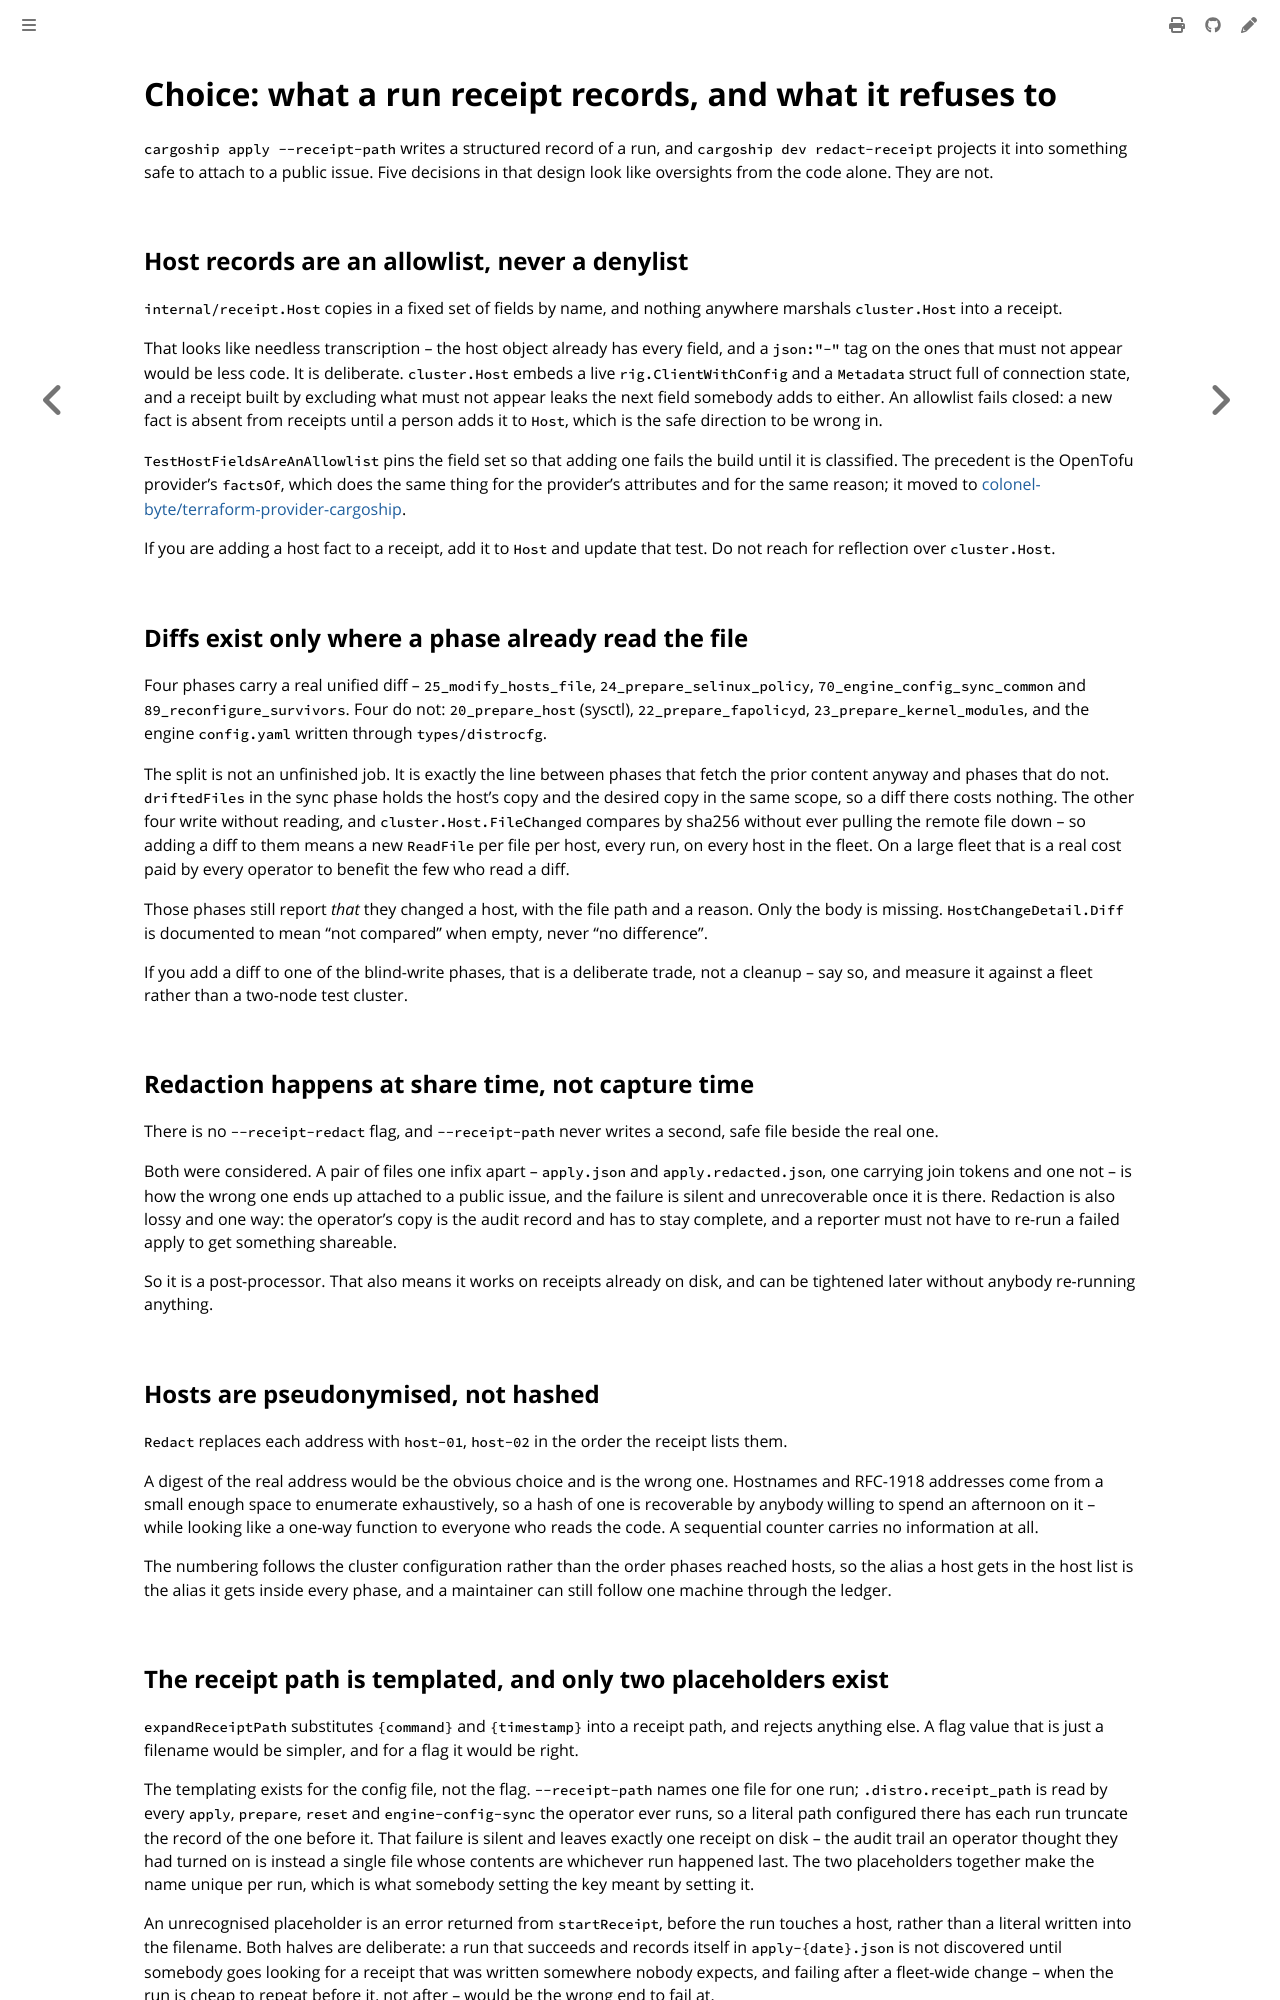

repository: colonel-byte/cargoship · page: agent/choice-run-receipts.html · generator: mdbook

# Choice: what a run receipt records, and what it refuses to

`cargoship apply --receipt-path` writes a structured record of a run, and `cargoship dev redact-receipt` projects it into something safe to attach to a public issue. Five decisions in that design look like oversights from the code alone. They are not.

## Host records are an allowlist, never a denylist

`internal/receipt.Host` copies in a fixed set of fields by name, and nothing anywhere marshals `cluster.Host` into a receipt.

That looks like needless transcription -- the host object already has every field, and a `json:"-"` tag on the ones that must not appear would be less code. It is deliberate. `cluster.Host` embeds a live `rig.ClientWithConfig` and a `Metadata` struct full of connection state, and a receipt built by excluding what must not appear leaks the next field somebody adds to either. An allowlist fails closed: a new fact is absent from receipts until a person adds it to `Host`, which is the safe direction to be wrong in.

`TestHostFieldsAreAnAllowlist` pins the field set so that adding one fails the build until it is classified. The precedent is the OpenTofu provider's `factsOf`, which does the same thing for the provider's attributes and for the same reason; it moved to [colonel-byte/terraform-provider-cargoship](https://github.com/colonel-byte/terraform-provider-cargoship).

If you are adding a host fact to a receipt, add it to `Host` and update that test. Do not reach for reflection over `cluster.Host`.

## Diffs exist only where a phase already read the file

Four phases carry a real unified diff -- `25_modify_hosts_file`, `24_prepare_selinux_policy`, `70_engine_config_sync_common` and `89_reconfigure_survivors`. Four do not: `20_prepare_host` (sysctl), `22_prepare_fapolicyd`, `23_prepare_kernel_modules`, and the engine `config.yaml` written through `types/distrocfg`.

The split is not an unfinished job. It is exactly the line between phases that fetch the prior content anyway and phases that do not. `driftedFiles` in the sync phase holds the host's copy and the desired copy in the same scope, so a diff there costs nothing. The other four write without reading, and `cluster.Host.FileChanged` compares by sha256 without ever pulling the remote file down -- so adding a diff to them means a new `ReadFile` per file per host, every run, on every host in the fleet. On a large fleet that is a real cost paid by every operator to benefit the few who read a diff.

Those phases still report *that* they changed a host, with the file path and a reason. Only the body is missing. `HostChangeDetail.Diff` is documented to mean "not compared" when empty, never "no difference".

If you add a diff to one of the blind-write phases, that is a deliberate trade, not a cleanup -- say so, and measure it against a fleet rather than a two-node test cluster.

## Redaction happens at share time, not capture time

There is no `--receipt-redact` flag, and `--receipt-path` never writes a second, safe file beside the real one.

Both were considered. A pair of files one infix apart -- `apply.json` and `apply.redacted.json`, one carrying join tokens and one not -- is how the wrong one ends up attached to a public issue, and the failure is silent and unrecoverable once it is there. Redaction is also lossy and one way: the operator's copy is the audit record and has to stay complete, and a reporter must not have to re-run a failed apply to get something shareable.

So it is a post-processor. That also means it works on receipts already on disk, and can be tightened later without anybody re-running anything.

## Hosts are pseudonymised, not hashed

`Redact` replaces each address with `host-01`, `host-02` in the order the receipt lists them.

A digest of the real address would be the obvious choice and is the wrong one. Hostnames and RFC-1918 addresses come from a small enough space to enumerate exhaustively, so a hash of one is recoverable by anybody willing to spend an afternoon on it -- while looking like a one-way function to everyone who reads the code. A sequential counter carries no information at all.

The numbering follows the cluster configuration rather than the order phases reached hosts, so the alias a host gets in the host list is the alias it gets inside every phase, and a maintainer can still follow one machine through the ledger.
